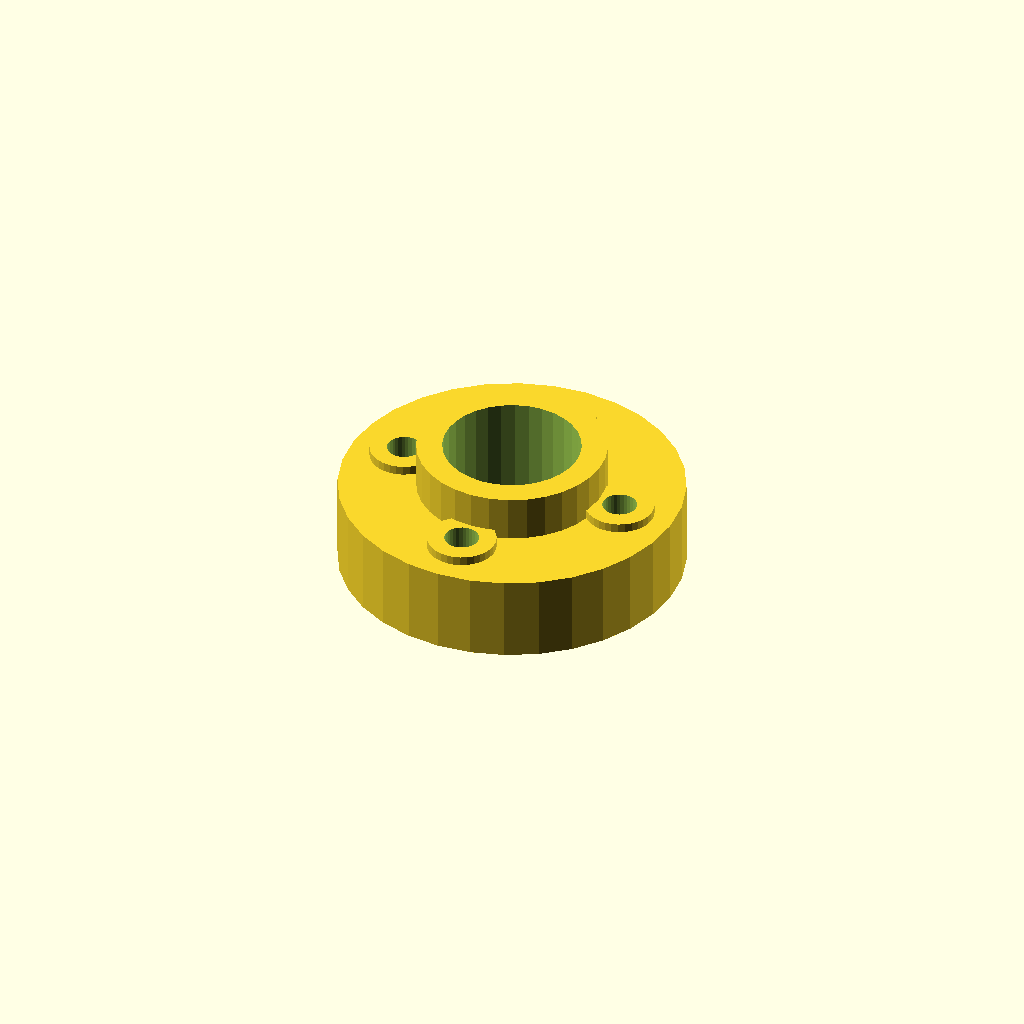
Cell 1 — every parameter at its default value.
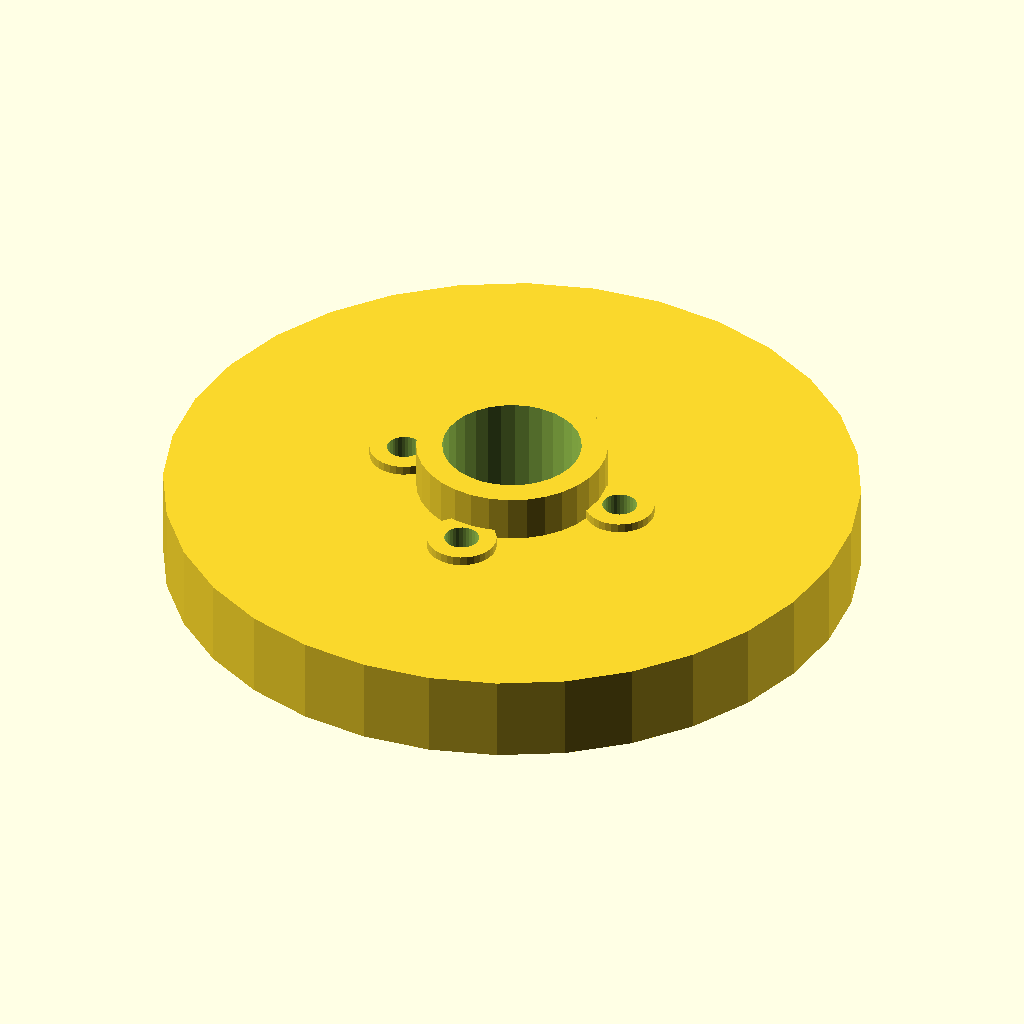
Cell 2: flange_d = 120 (everything else at default).
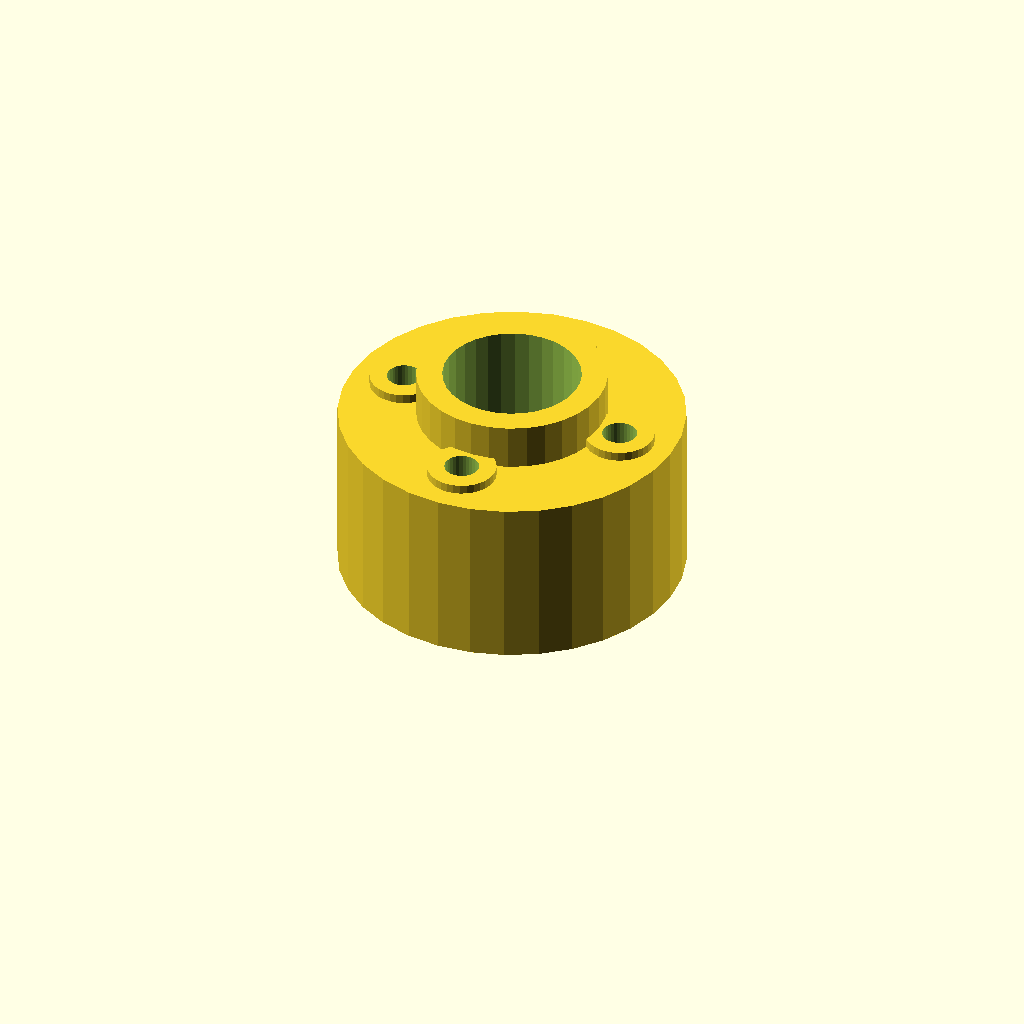
Cell 3: flange_t = 30 (everything else at default).
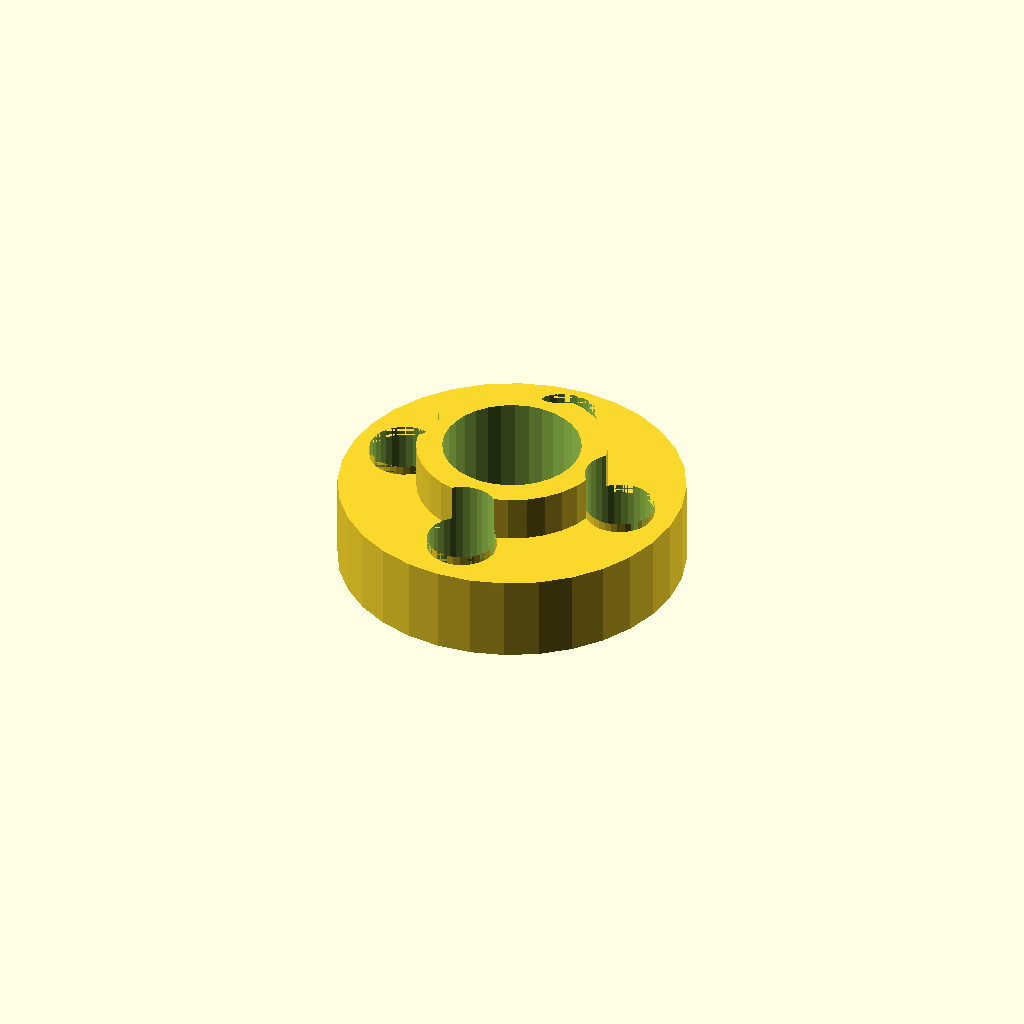
Cell 4: bolt_d = 12 (everything else at default).
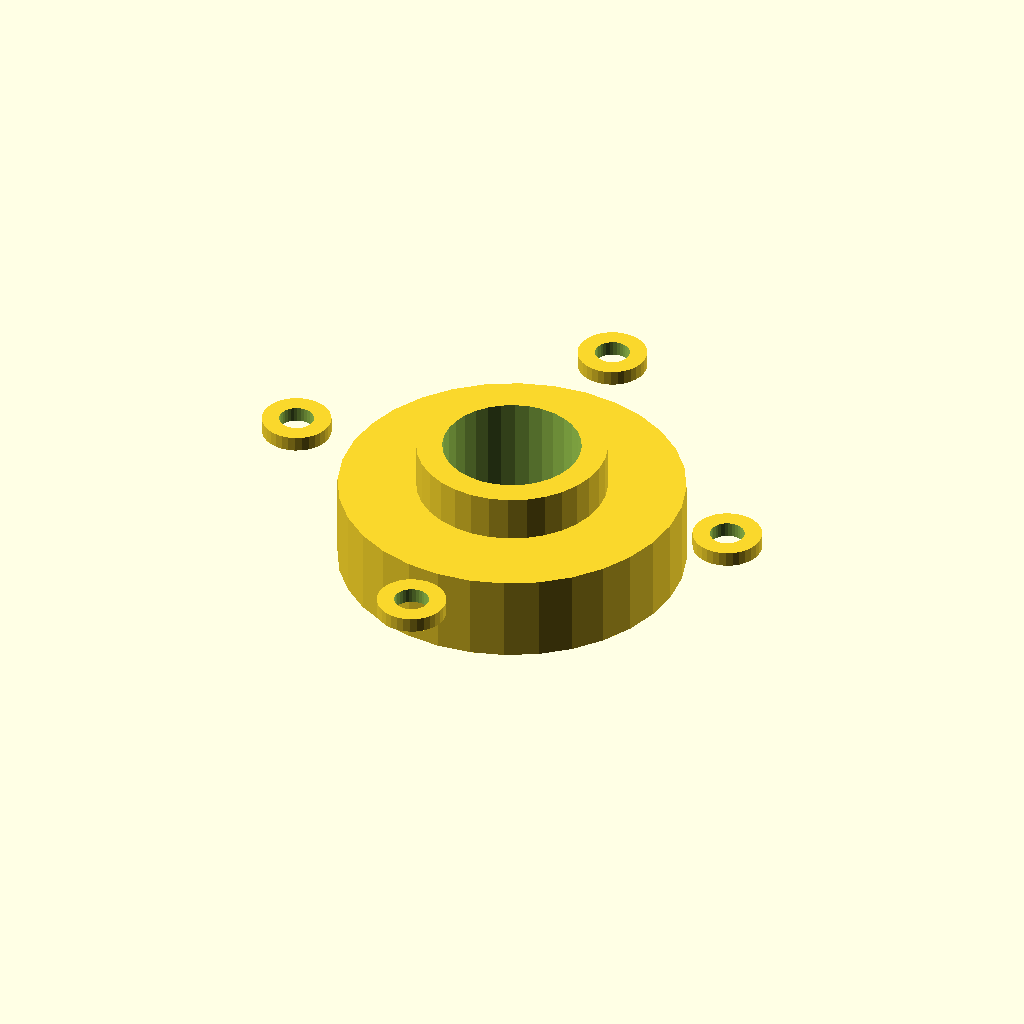
Cell 5 — bolt_r set to 40.8, the other parameters unchanged.
One fixed orthographic camera (rotation 55°, 0°, 25°; colour scheme Cornfield) for every cell.
OpenSCAD source file optional_data/data/gen2/flanges/part_0048.scad:
$fn = 32;

// ----------------------------------------------------------------------
// Bolt-circle flange: 60 mm outside, 4 bolt holes, bore 24 mm
// ----------------------------------------------------------------------

// --- parameters (mm) ---
flange_d = 60;            // flange outside diameter
flange_t = 15;            // flange thickness
bolts = 4;                // number of bolt holes
bolt_d = 6;               // bolt clearance
bolt_r = 20.4;            // bolt circle radius
bore_d = 24;              // centre bore
hub_d = 33;               // raised hub diameter
hub_h = 8;                // raised hub height
spigot_d = 36;            // spigot diameter
spigot_h = 6;             // spigot height below the flange
sink = 1;                 // overlap into the flange
spot_d = 12;              // spot faced bosses
spot_h = 1.6;             // spot face height

module body() {
  cylinder(h = flange_t, d = flange_d);
  /* raised hub, sunk 1 mm into the flange */
  translate([0, 0, flange_t - 1]) cylinder(h = hub_h + 1, d = hub_d);
  /* spigot on the back face, sunk into the flange */
  translate([0, 0, -spigot_h + sink]) cylinder(h = spigot_h, d = spigot_d);
  /* spot faced pads under the bolt heads */
  for (i = [0 : bolts - 1]) rotate([0, 0, i * 360 / bolts]) translate([bolt_r, 0, flange_t - 1]) cylinder(h = spot_h + 1, d = spot_d);
}

difference() {
  body();
  /* bolt circle */
  for (i = [0 : bolts - 1]) rotate([0, 0, i * 360 / bolts]) translate([bolt_r, 0, -spigot_h - 1]) cylinder(h = flange_t + hub_h + spigot_h + 3, d = bolt_d);
  translate([0, 0, -spigot_h - 1]) cylinder(h = flange_t + hub_h + spigot_h + 3, d = bore_d);
}
Customizer parameters (derived from the source; name, type, default, range or options):
flange_d: number, default 60
flange_t: number, default 15
bolts: number, default 4
bolt_d: number, default 6
bolt_r: number, default 20.4
bore_d: number, default 24
hub_d: number, default 33
hub_h: number, default 8
spigot_d: number, default 36
spigot_h: number, default 6
sink: number, default 1
spot_d: number, default 12
spot_h: number, default 1.6
